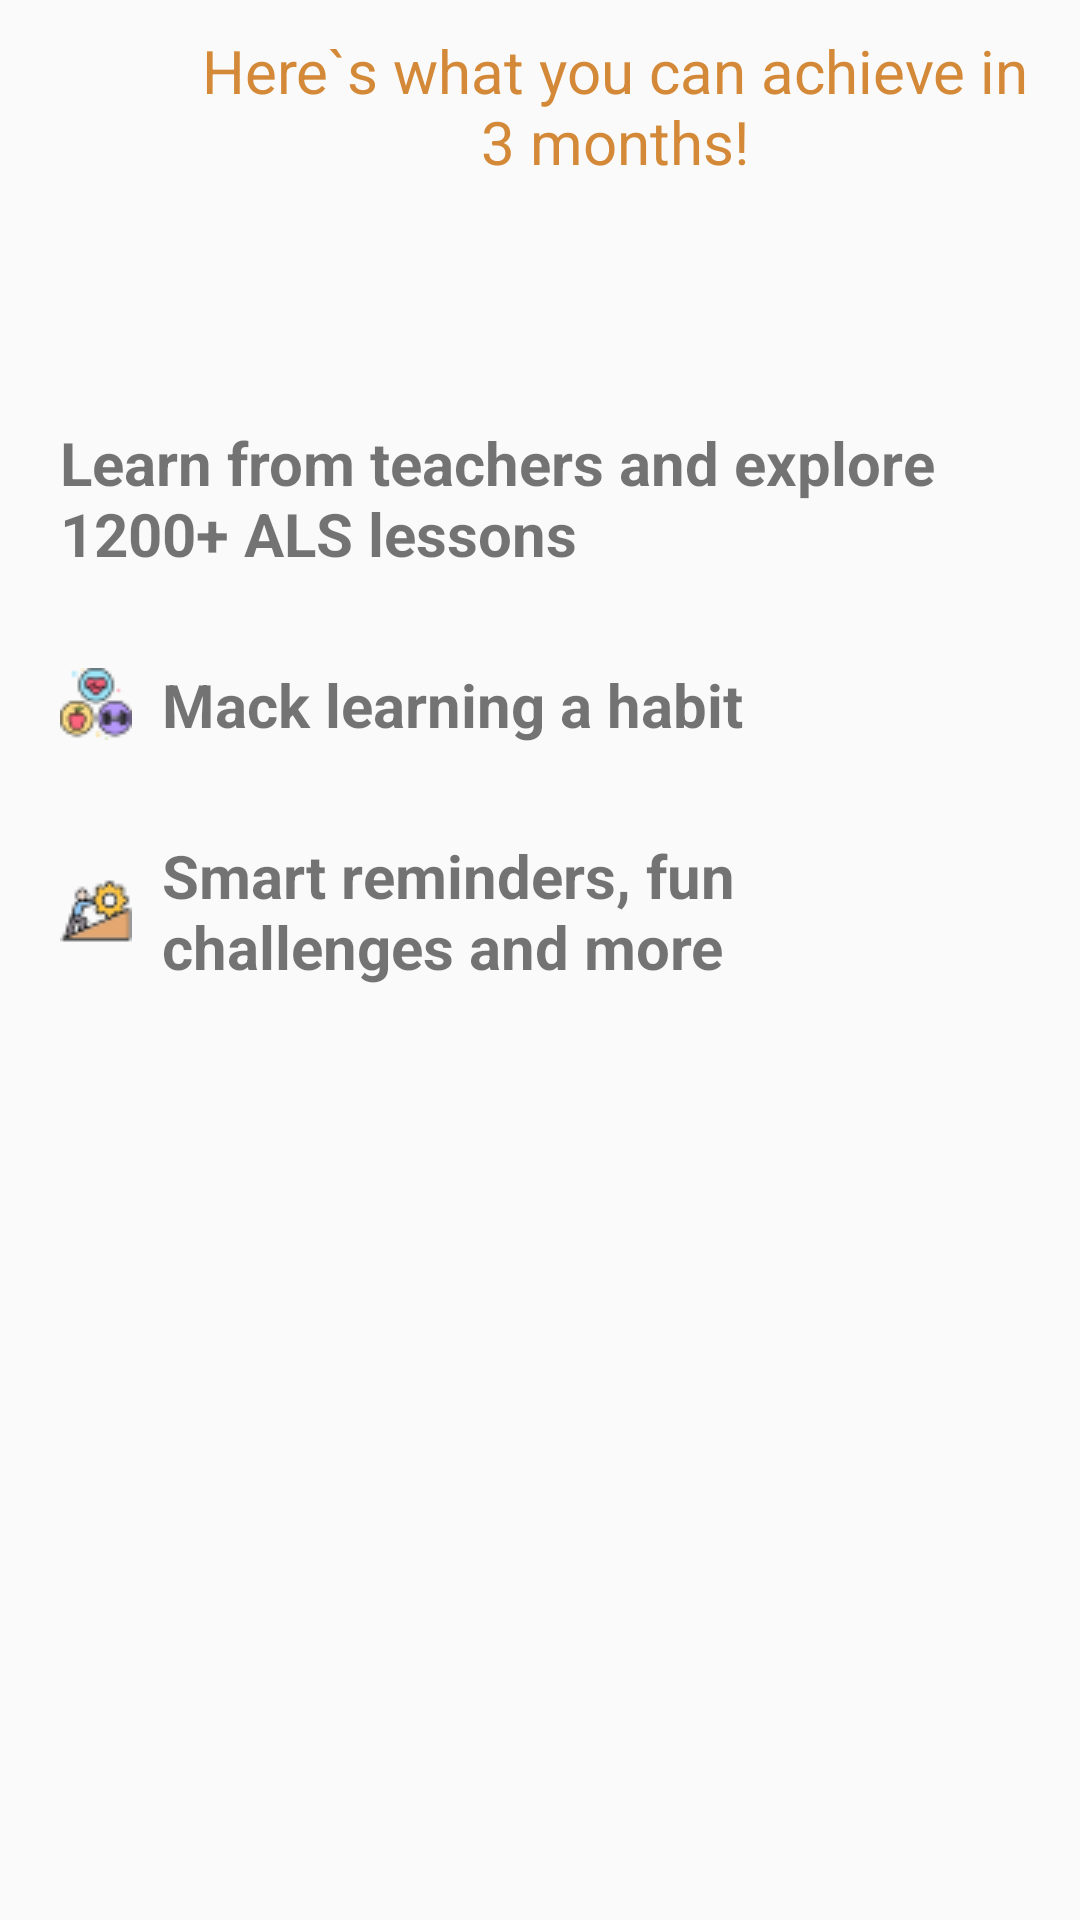

Android layout source for this screen:
<!-- AndroidManifest.xml: application theme Theme.ASLSignLanguage -->
<!-- res/layout/fragment_fourth_blank.xml -->
<?xml version="1.0" encoding="utf-8"?>
<FrameLayout xmlns:android="http://schemas.android.com/apk/res/android"
    xmlns:app="http://schemas.android.com/apk/res-auto"
    xmlns:tools="http://schemas.android.com/tools"
    android:layout_width="match_parent"
    android:layout_height="match_parent"
    tools:context=".fragments.ReasonFragment">

    <LinearLayout
        android:layout_width="match_parent"
        android:layout_height="match_parent"
        android:orientation="vertical">

        <LinearLayout
            android:layout_width="match_parent"
            android:layout_height="wrap_content"
            android:layout_margin="10dp"
            android:gravity="center"
            android:orientation="horizontal">

            <ImageView
                android:id="@+id/imageView2"
                android:layout_width="50dp"
                android:layout_height="50dp"
                android:src="@drawable/corgi" />

            <TextView
                android:id="@+id/textView2"
                android:layout_width="wrap_content"
                android:layout_height="wrap_content"
                android:layout_weight="1"
                android:gravity="center"
                android:text="Here`s what you can achieve in 3 months!"
                android:textColor="@color/c8"
                android:textSize="20sp" />

        </LinearLayout>

        <LinearLayout
            android:layout_width="match_parent"
            android:layout_height="match_parent"
            android:orientation="vertical"
            android:padding="20dp">

            <TextView
                android:id="@+id/textView3"
                android:layout_width="match_parent"
                android:layout_height="wrap_content"
                android:layout_marginTop="50dp"
                android:drawableLeft="@drawable/book"
                android:drawablePadding="10dp"
                android:text="Learn from teachers and explore 1200+ ALS lessons"
                android:textSize="20sp"
                android:textStyle="bold" />

            <TextView
                android:id="@+id/textView4"
                android:layout_width="match_parent"
                android:layout_height="wrap_content"
                android:layout_marginTop="30dp"
                android:drawableLeft="@drawable/healthy_lifestyle"
                android:drawablePadding="10dp"
                android:text="Mack learning a habit"
                android:textSize="20sp"
                android:textStyle="bold" />

            <TextView
                android:id="@+id/textView7"
                android:layout_width="match_parent"
                android:layout_height="wrap_content"
                android:layout_marginTop="30dp"
                android:drawableLeft="@drawable/perseverance"
                android:drawablePadding="10dp"
                android:text="Smart reminders, fun challenges and more "
                android:textSize="20sp"
                android:textStyle="bold" />

        </LinearLayout>

    </LinearLayout>

</FrameLayout>
<!-- resources referenced by this layout -->
<resources>
  <color name="c8">#D38937</color>
  <!-- drawable healthy_lifestyle: png bitmap (drawable, 1619 bytes) -->
  <!-- drawable perseverance: png bitmap (drawable, 1167 bytes) -->
  <style name="Theme.ASLSignLanguage" parent="Base.Theme.ASLSignLanguage" />
  <style name="Base.Theme.ASLSignLanguage" parent="Theme.AppCompat.Light.NoActionBar">
          
          
      </style>
</resources>
